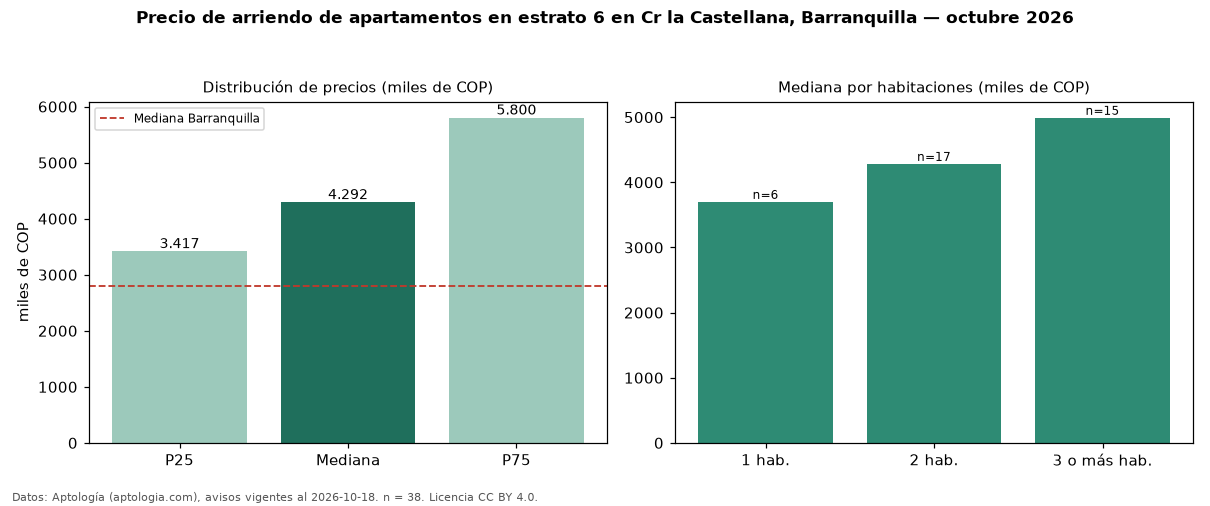

The data file committed next to this chart (first rows):
seccion, metrica, valor, moneda, n
filtro, estrato, 6, , 38
precio, p25, 3416750, COP, 38
precio, mediana, 4291500, COP, 38
precio, p75, 5800000, COP, 38
precio, minimo, 2500000, COP, 38
precio, maximo, 10500000, COP, 38
m2, mediana_precio_m2, 45967, COP, 38
m2, area_mediana_m2, 80.0, m2, 38
admin, mediana_admin_mes, 686000, COP, 28
banos, mediana_banos, 2.0, , 
parqueadero, pct_con_parqueadero, 100.0, %, 37
estrato, estrato_mas_frecuente, 6, , 38
habitaciones, 1, 3700000, COP, 6
habitaciones, 2, 4283000, COP, 17
habitaciones, 3+, 4990000, COP, 15
ciudad, mediana_ciudad_referencia, 2800000, COP, 
ciudad, mediana_m2_ciudad, 33654, COP, 
fuente, fecha_datos, 2026-10-18, , 
fuente, atribucion, https://www.aptologia.com/arriendo/barra…, , 
fuente, licencia, CC BY 4.0, , 
